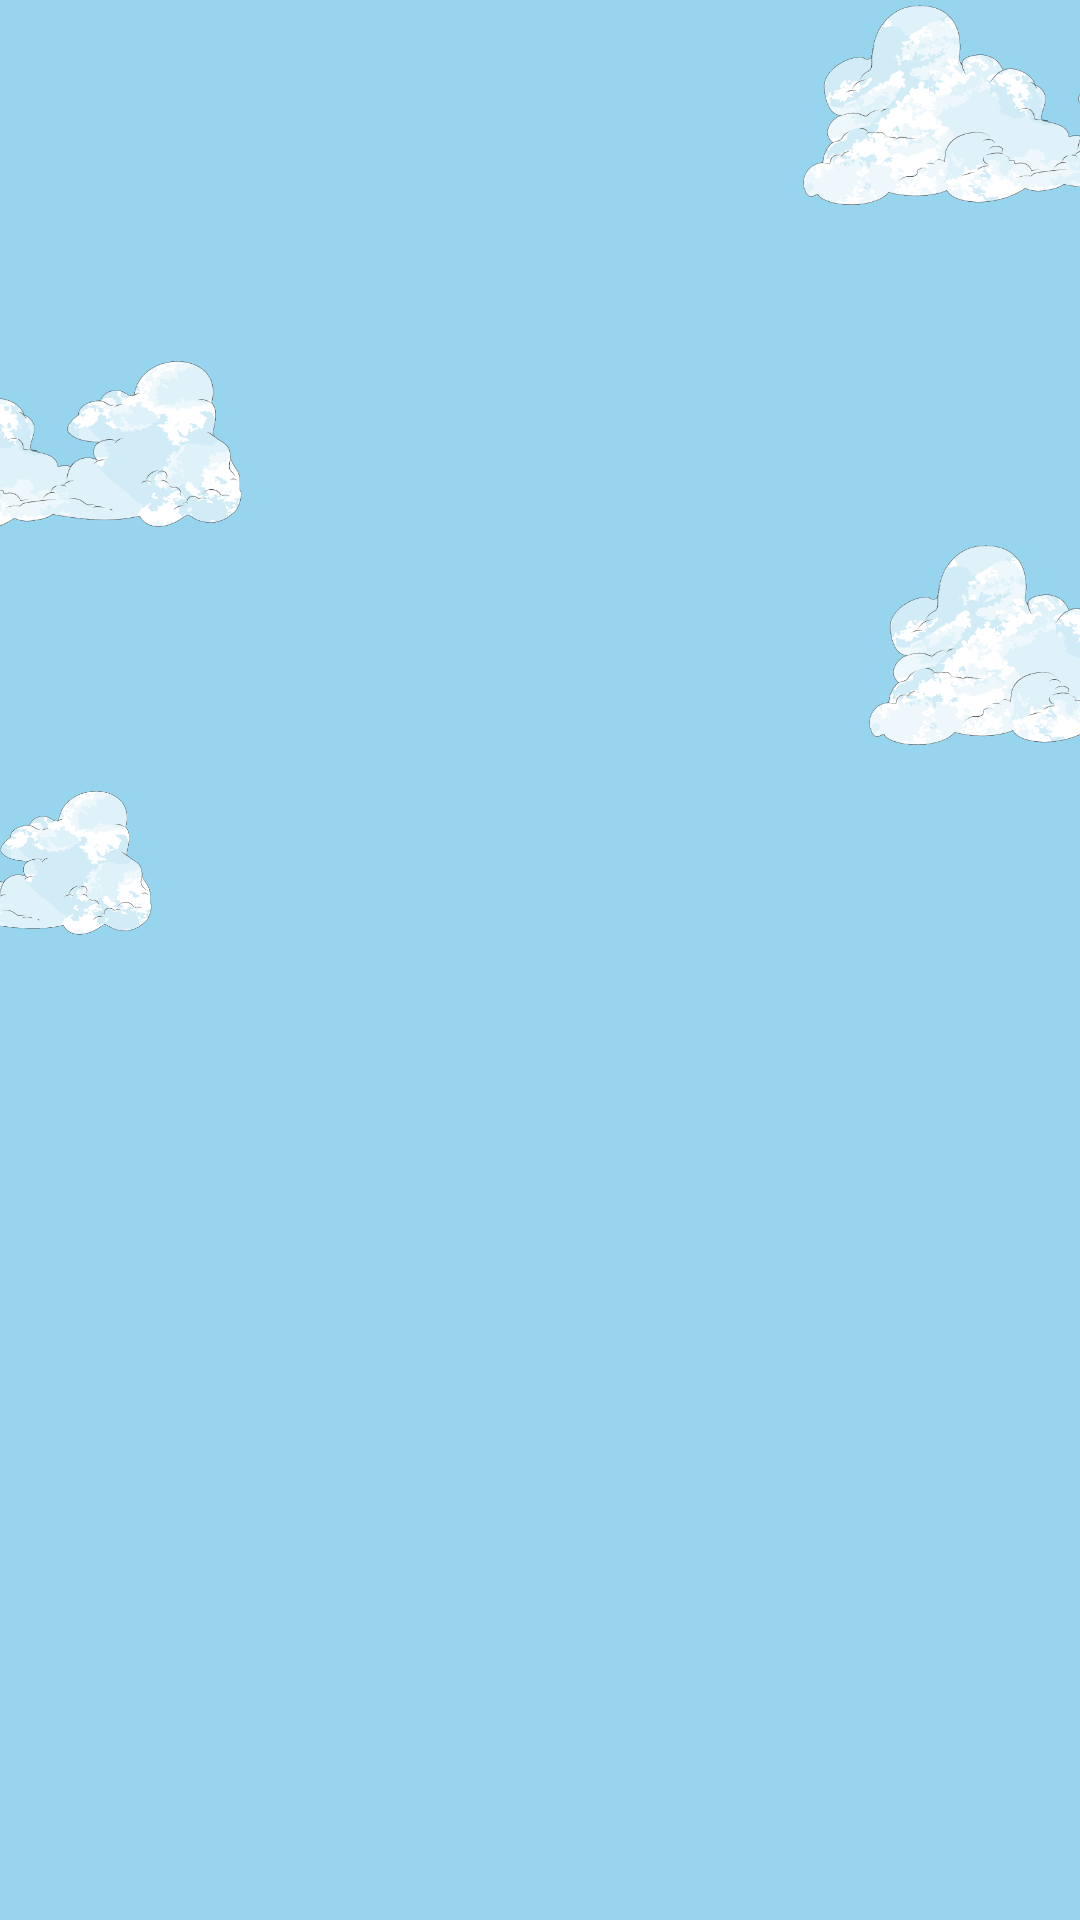

Write the Android layout XML for this screen, with the resource values it uses.
<!-- AndroidManifest.xml: application theme Theme.EcoGuardian -->
<!-- res/layout/activity_seven.xml -->
<?xml version="1.0" encoding="utf-8"?>
<androidx.constraintlayout.widget.ConstraintLayout xmlns:android="http://schemas.android.com/apk/res/android"
    xmlns:app="http://schemas.android.com/apk/res-auto"
    xmlns:tools="http://schemas.android.com/tools"
    android:layout_width="match_parent"
    android:layout_height="match_parent"
    android:background="@color/blue_sky"
    tools:context=".SevenActivity">

    <ImageView
        android:id="@+id/img_cloud4"
        android:layout_width="150dp"
        android:layout_height="70dp"
        android:src="@drawable/asset_cloud"
        android:layout_marginEnd="-58dp"
        app:layout_constraintTop_toTopOf="parent"
        app:layout_constraintEnd_toEndOf="parent"
        />

    <ImageView
        android:id="@+id/img_cloud5"
        android:layout_width="150dp"
        android:layout_height="70dp"
        android:src="@drawable/asset_cloud"
        android:layout_marginTop="40dp"
        android:layout_marginStart="-70dp"
        app:layout_constraintTop_toBottomOf="@id/img_cloud4"
        app:layout_constraintStart_toStartOf="parent"
        />

    <ImageView
        android:id="@+id/img_cloud6"
        android:layout_width="150dp"
        android:layout_height="70dp"
        android:layout_marginEnd="-80dp"
        android:src="@drawable/asset_cloud"
        app:layout_constraintTop_toBottomOf="@id/img_cloud5"
        app:layout_constraintEnd_toEndOf="parent"
        />

    <ImageView
        android:layout_width="130dp"
        android:layout_height="70dp"
        android:src="@drawable/asset_cloud"
        android:layout_marginStart="-80dp"
        app:layout_constraintStart_toStartOf="parent"
        app:layout_constraintTop_toBottomOf="@id/img_cloud6"
        />

</androidx.constraintlayout.widget.ConstraintLayout>
<!-- resources referenced by this layout -->
<resources>
  <color name="blue_sky">#96D5ED</color>
  <!-- drawable asset_cloud: png bitmap (drawable, 90269 bytes) -->
  <style name="Theme.EcoGuardian" parent="Theme.MaterialComponents.DayNight.NoActionBar">
          
          <item name="colorPrimary">@color/blue</item>
          <item name="colorPrimaryVariant">@color/blue_sky</item>
          <item name="colorOnPrimary">@color/white</item>
          
          <item name="colorSecondary">@color/blue_sky</item>
          <item name="colorSecondaryVariant">@color/blue</item>
          <item name="colorOnSecondary">@color/black</item>
          
          <item name="android:statusBarColor">?attr/colorPrimaryVariant</item>
          
      </style>
  <color name="blue">#55B8D9</color>
  <color name="white">#FFFFFFFF</color>
  <color name="black">#FF000000</color>
</resources>
